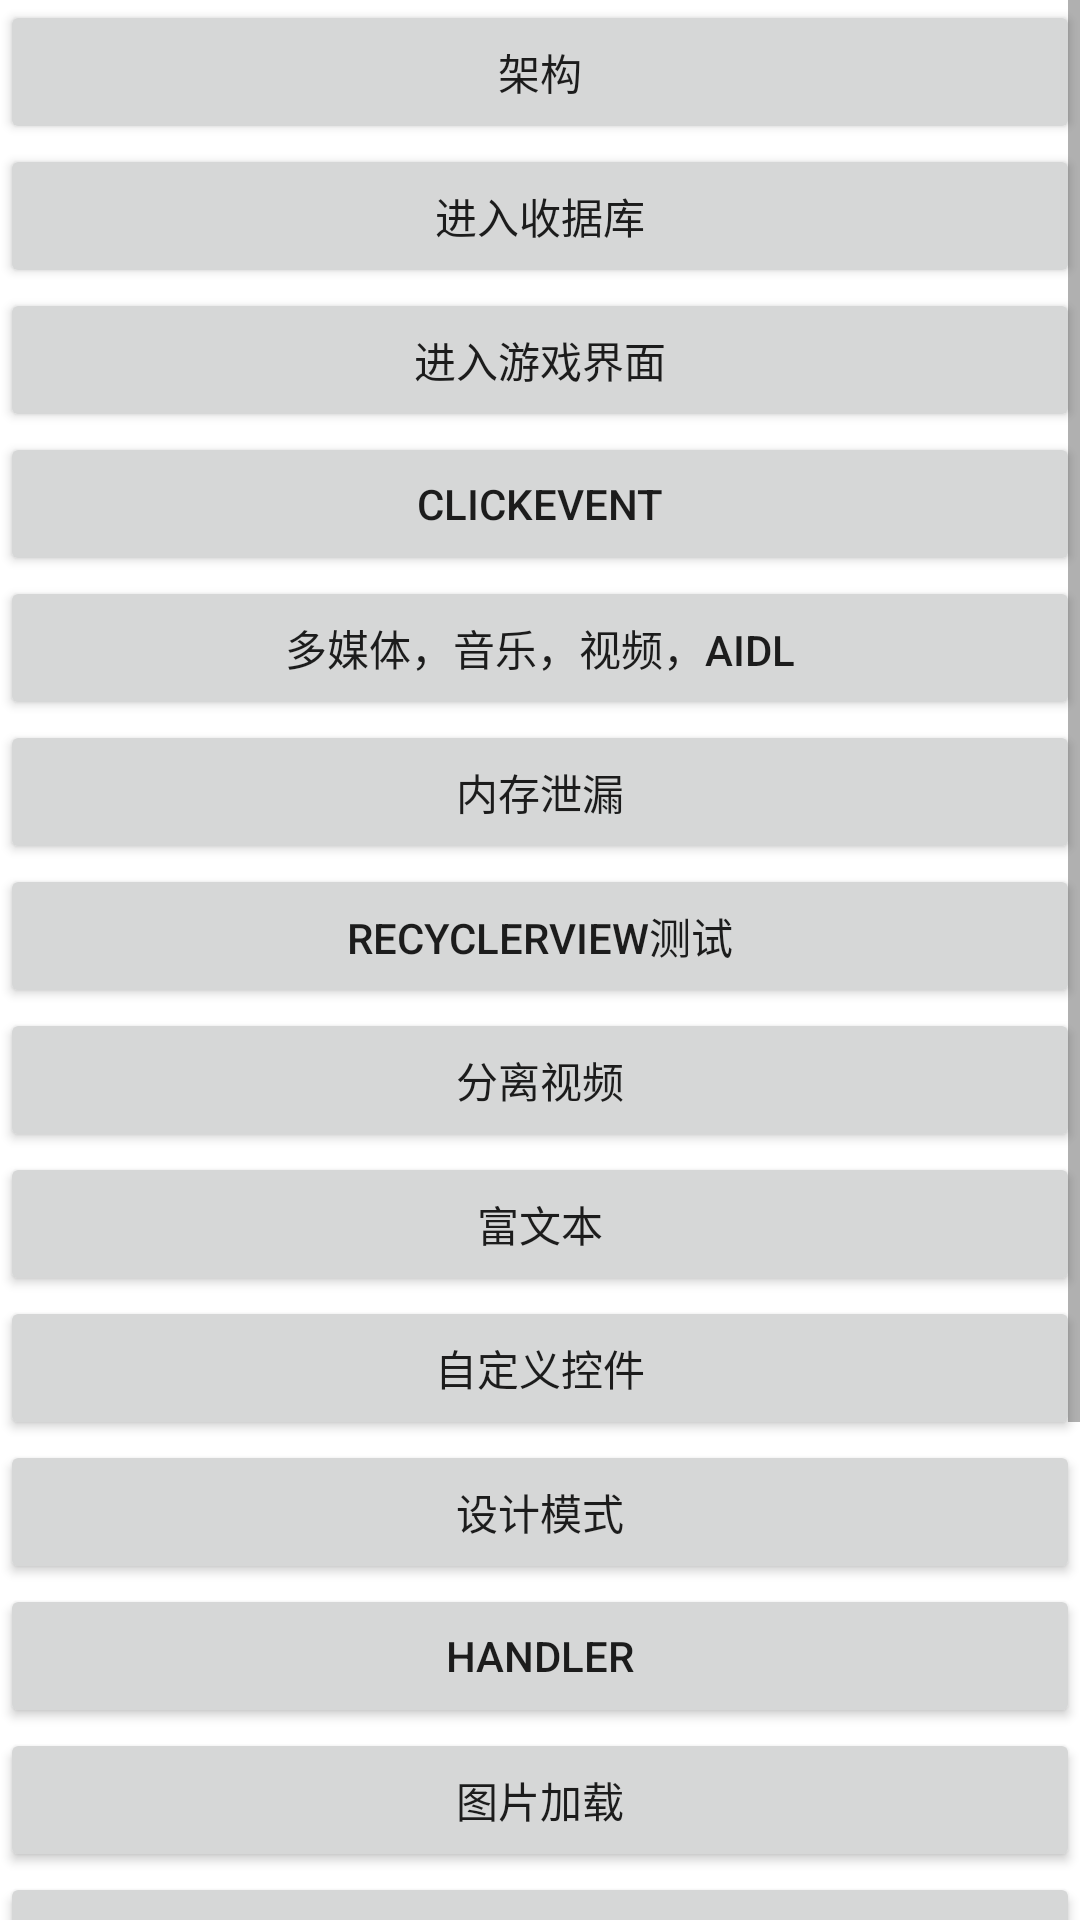

This screen was rendered from an Android layout file. Write that file and the resources it references.
<!-- AndroidManifest.xml: application theme Theme.MaNiuApplication -->
<!-- res/layout/activity_main.xml -->
<?xml version="1.0" encoding="utf-8"?>
<LinearLayout xmlns:android="http://schemas.android.com/apk/res/android"
    xmlns:app="http://schemas.android.com/apk/res-auto"
    xmlns:tools="http://schemas.android.com/tools"
    android:layout_width="match_parent"
    android:layout_height="match_parent"
    android:orientation="vertical"
    tools:context=".MainActivity">

    <ScrollView
        android:layout_width="match_parent"
        android:layout_height="match_parent">

        <LinearLayout
            android:layout_width="match_parent"
            android:layout_height="match_parent"
            android:orientation="vertical">

            <Button
                android:id="@+id/memory"
                android:layout_width="match_parent"
                android:layout_height="wrap_content"
                android:onClick="openSourceFramework"
                android:text="架构"/>

            <Button
                android:id="@+id/database"
                android:layout_width="match_parent"
                android:layout_height="wrap_content"
                android:text="进入收据库"/>

            <Button
                android:id="@+id/game"
                android:layout_width="match_parent"
                android:layout_height="wrap_content"
                android:text="进入游戏界面" />

            <Button
                android:id="@+id/click_event"
                android:layout_width="match_parent"
                android:layout_height="wrap_content"
                android:text="ClickEvent"/>

            <Button
                android:id="@+id/click_media_play"
                android:layout_width="match_parent"
                android:layout_height="wrap_content"
                android:text="多媒体，音乐，视频，aidl"/>

            <Button
                android:id="@+id/click_memory_link"
                android:layout_width="match_parent"
                android:layout_height="wrap_content"
                android:text="内存泄漏"/>

            <Button
                android:id="@+id/click_recycler_view"
                android:layout_width="match_parent"
                android:layout_height="wrap_content"
                android:text="RecyclerView测试"/>

            <Button
                android:id="@+id/click_extractor_video"
                android:layout_width="match_parent"
                android:layout_height="wrap_content"
                android:text="分离视频" />

            <Button
                android:id="@+id/click_url"
                android:layout_width="match_parent"
                android:layout_height="wrap_content"
                android:text="富文本" />

            <Button
                android:id="@+id/click_customcontrol"
                android:layout_width="match_parent"
                android:layout_height="wrap_content"
                android:text="自定义控件"/>

            <Button
                android:id="@+id/click_mode"
                android:layout_width="match_parent"
                android:layout_height="wrap_content"
                android:text="设计模式"/>

            <Button
                android:id="@+id/click_handler"
                android:layout_width="match_parent"
                android:layout_height="wrap_content"
                android:text="handler"/>

            <Button
                android:id="@+id/pic_load"
                android:layout_width="match_parent"
                android:layout_height="wrap_content"
                android:text="图片加载"/>

            <Button
                android:id="@+id/zz_player"
                android:layout_width="match_parent"
                android:layout_height="wrap_content"
                android:text="zzplayer 视频播放器"/>
            <Button
                android:id="@+id/broadcast"
                android:layout_width="match_parent"
                android:layout_height="wrap_content"
                android:text="广播与本地广播"/>
            <Button
                android:id="@+id/rxjava"
                android:layout_width="match_parent"
                android:layout_height="wrap_content"
                android:text="RxJava"/>
            <Button
                android:id="@+id/network"
                android:layout_width="match_parent"
                android:layout_height="wrap_content"
                android:text="Dagger2+Retrofit2+Rxjava2"/>
            <Button
                android:id="@+id/reflection"
                android:layout_width="match_parent"
                android:layout_height="wrap_content"
                android:text="反射"/>
        </LinearLayout>
    </ScrollView>

</LinearLayout>
<!-- resources referenced by this layout -->
<resources>
  <style name="Theme.MaNiuApplication" parent="Theme.MaterialComponents.DayNight.DarkActionBar">
          
          <item name="colorPrimary">@color/purple_500</item>
          <item name="colorPrimaryVariant">@color/purple_700</item>
          <item name="colorOnPrimary">@color/white</item>
          
          <item name="colorSecondary">@color/teal_200</item>
          <item name="colorSecondaryVariant">@color/teal_700</item>
          <item name="colorOnSecondary">@color/black</item>
          
          <item name="android:statusBarColor" tools:targetApi="l">?attr/colorPrimaryVariant</item>
          
      </style>
  <!-- not gathered from this repository: default colours our renderer supplied (Android Studio template values) -->
  <color name="purple_500">#FF6200EE</color>
  <color name="purple_700">#FF3700B3</color>
  <color name="teal_200">#FF03DAC5</color>
  <color name="teal_700">#FF018786</color>
  <color name="black">#FF000000</color>
  <color name="white">#FFFFFFFF</color>
</resources>
